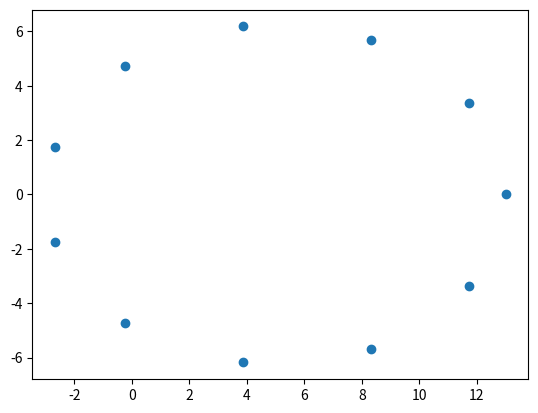

Here is the Python script that generated this plot:
import math
import numpy as np
import matplotlib.pyplot as plt

def focal_semidist(focus_sx, focus_dx):
    c = (focus_dx[0] - focus_sx[0])/2
    return c

def center(focus_sx, focus_dx):
    return np.array([(focus_dx[0] + focus_sx[0])/2, focus_sx[1]])

def cathetus(ip, cat):
    return math.sqrt(ip**2-cat**2)

def ellisse(th, a, c, cent):
    b = cathetus(a, c)
    x = cent[0] + a*math.cos(th)
    y = cent[1] + b*math.sin(th)
    return np.array([x, y])

places = {
    "Castel S.Angelo": np.array([0, 0]),
    "Piazza S.Pietro": np.array([10, 0]),
}

focus_sx = places["Castel S.Angelo"]
focus_dx = places["Piazza S.Pietro"]

cent = center(focus_sx, focus_dx)
c = focal_semidist(focus_sx, focus_dx)
a = 8

letters = "fuocodestro"

N = 11
th_min = 2*math.pi/N
x, y = [], []
for i in range(N):
    p = ellisse(i*th_min, a, c, cent)
    print(f"{letters[i]}: {p[0]} {p[1]}")
    x.append(p[0])
    y.append(p[1])
plt.plot(x, y, "o")
plt.show()
